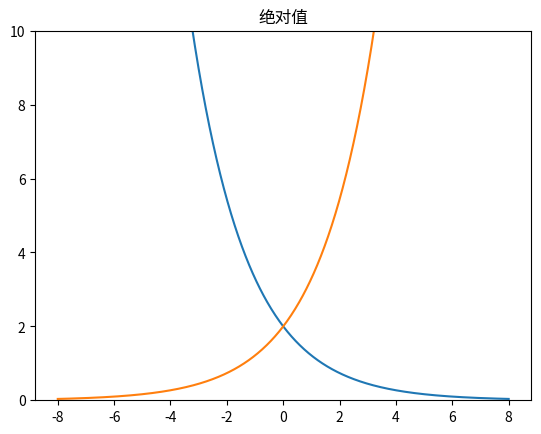

The script that saved this image:
import numpy as np
import matplotlib.pyplot as plt

t=np.linspace(-8.0,8.0,1000)
plt.ylim(0,10)
f=2*np.exp((complex(-0.5,8))*t)
plt.subplot(111)
plt.title(u'绝对值')
plt.plot(t,np.abs(f))
plt.title(u'绝对值')
plt.plot(-t,np.abs(f))
plt.show()